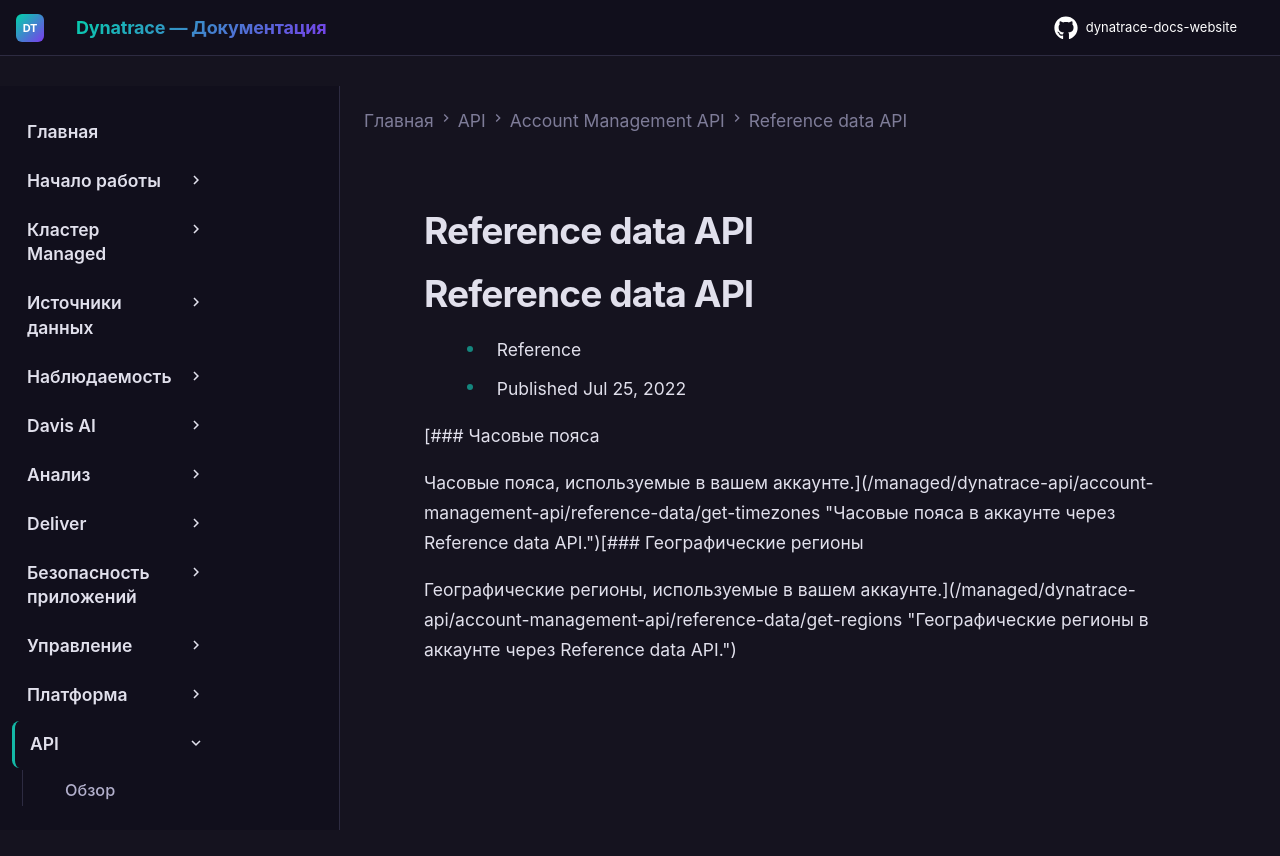

repository: Yerkebulan-Ardabayev/dynatrace-docs-website · page: managed-ru/dynatrace-api/account-management-api/reference-data/index.html · generator: mkdocs

---
title: Reference data API
source: https://docs.dynatrace.com/managed/dynatrace-api/account-management-api/reference-data
scraped: 2026-05-12T11:06:34.978604
---

# Reference data API

# Reference data API

* Reference
* Published Jul 25, 2022

[### Часовые пояса

Часовые пояса, используемые в вашем аккаунте.](/managed/dynatrace-api/account-management-api/reference-data/get-timezones "Часовые пояса в аккаунте через Reference data API.")[### Географические регионы

Географические регионы, используемые в вашем аккаунте.](/managed/dynatrace-api/account-management-api/reference-data/get-regions "Географические регионы в аккаунте через Reference data API.")
